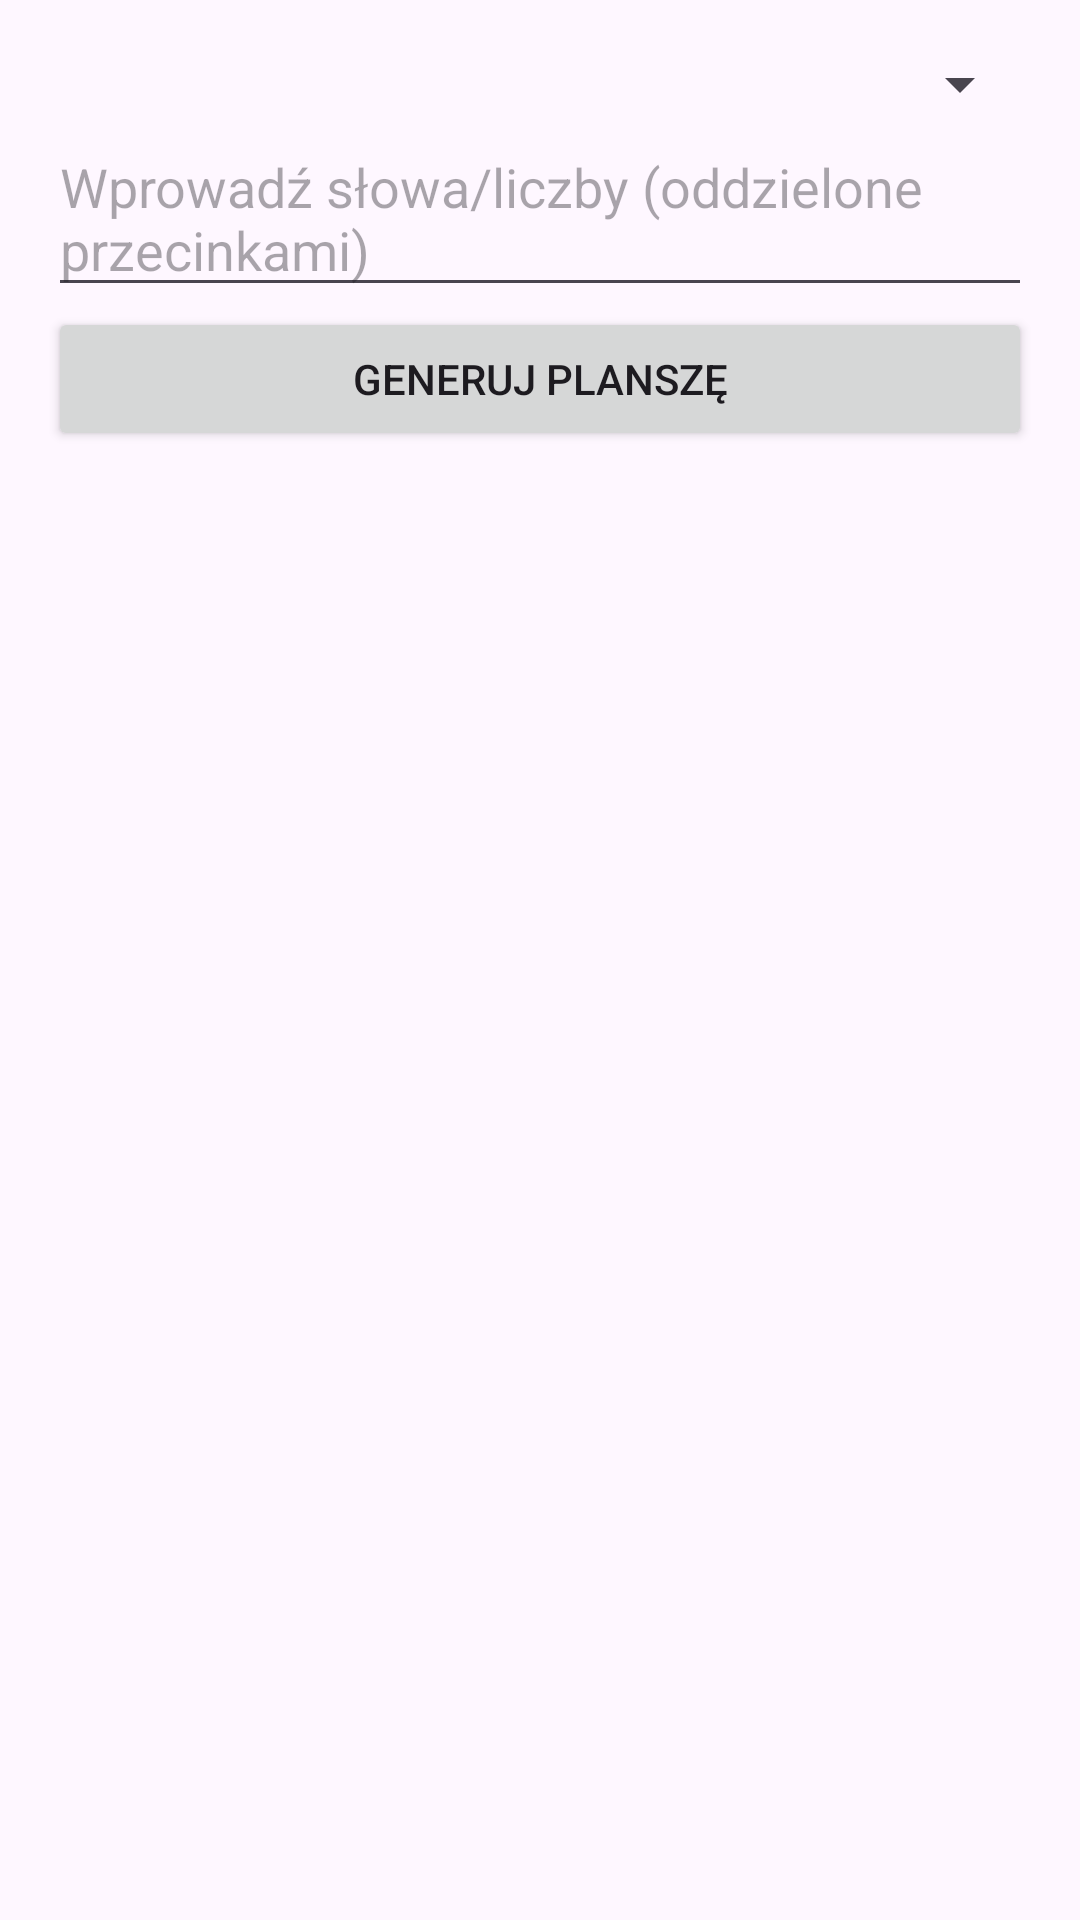

Write the Android layout XML for this screen, with the resource values it uses.
<!-- AndroidManifest.xml: application theme Theme.AndroidBingo -->
<!-- res/layout/fragment_add_bingo.xml -->
<?xml version="1.0" encoding="utf-8"?>
<LinearLayout xmlns:android="http://schemas.android.com/apk/res/android"
    android:layout_width="match_parent"
    android:layout_height="match_parent"
    android:orientation="vertical"
    android:padding="16dp"
    android:background="@drawable/tlo">

    <Spinner
        android:id="@+id/categorySpinner"
        android:layout_width="match_parent"
        android:layout_height="wrap_content"
        android:entries="@array/bingo_categories" />

    <EditText
        android:id="@+id/wordsInput"
        android:layout_width="match_parent"
        android:layout_height="wrap_content"
        android:hint="Wprowadź słowa/liczby (oddzielone przecinkami)" />

    <Button
        android:id="@+id/generateButton"
        android:layout_width="match_parent"
        android:layout_height="wrap_content"
        android:text="Generuj planszę" />

    <GridView
        android:id="@+id/bingoGrid"
        android:layout_width="match_parent"
        android:layout_height="wrap_content"
        android:numColumns="4"
        android:verticalSpacing="8dp"
        android:horizontalSpacing="8dp"
        android:stretchMode="columnWidth"
        android:gravity="center" />
</LinearLayout>
<!-- resources referenced by this layout -->
<resources>
  <style name="Theme.AndroidBingo" parent="Base.Theme.AndroidBingo" />
  <style name="Base.Theme.AndroidBingo" parent="Theme.Material3.DayNight.NoActionBar">
          
          
      </style>
</resources>
